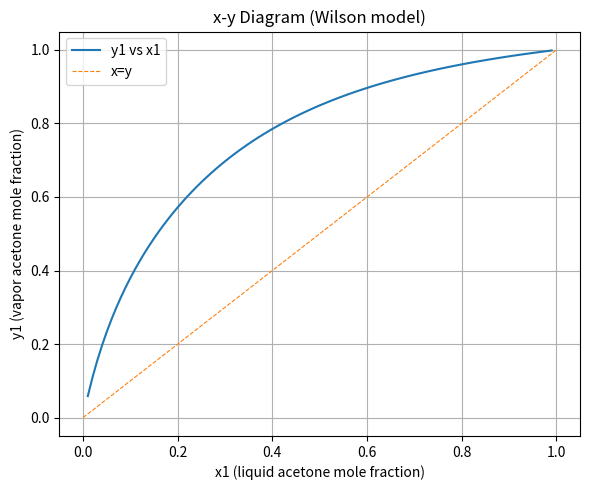
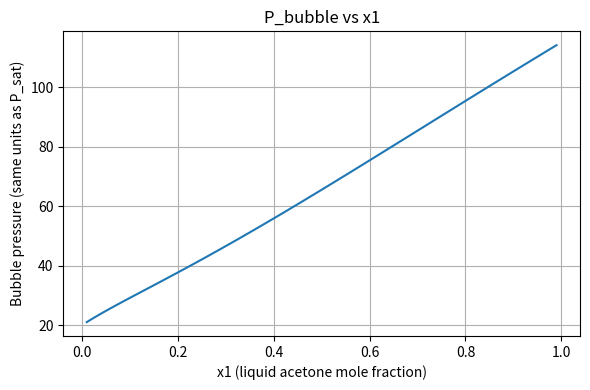
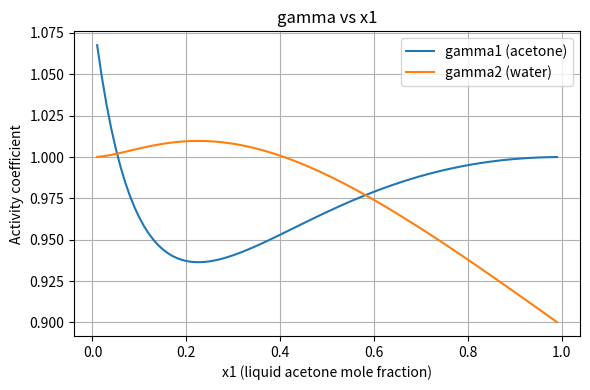

Here is the Python script that generated these plots, in order:
# Doing It for Acetone(1)/water(2) Mixture
# Wilson Parameter== delta
import math
import matplotlib.pyplot as plt
V1 = 74.05 
V2 = 18.07 
A12 = 291.27
A21 = 1448.01
R = 8.314
T = 333.15

x1_val=[]
P_val=[]
gamma1_val=[]
gamma2_val=[]
x2_val=[]
y1_val=[]
y2_val=[]

delta12 = (V2 / V1) * math.exp(-A12 / (R * T))
delta21 = (V1 / V2) * math.exp(-A21 / (R * T))
print("delta12, delta21 =", delta12, delta21)

# Antoine coefficients (kept in the form you originally used)
A1, B1, C1 = 14.3145, 2756.22, -45.090
A2, B2, C2 = 16.3872, 3885.70, -42.980

# Using the same Antoine expression you wrote (math.exp). 
# If your source uses log10 form, swap to 10 ** (...) later.
P1sat = math.exp(A1 - (B1 / (T + C1)))
P2sat = math.exp(A2 - (B2 / (T + C2)))

# loop in 0.01 steps (keeps your original stepping and structure)
x = 0.0
step = 0.01
while x <= 1.0:
    x1 = round(x, 6)
    # avoid exact 0 or 1 to prevent division-by-zero in Wilson denominators
    if x1 == 0.0 or x1 == 1.0:
        x += step
        continue

    x2 = 1.0 - x1

    # Wilson denominators
    denom1 = x1 + delta12 * x2
    denom2 = x2 + delta21 * x1

    # ln(gamma) form first, then exponentiate (keeps your math style)
    ln_gamma1 = -math.log(denom1) + x2 * ((delta12 / denom1) - (delta21 / denom2))
    ln_gamma2 = -math.log(denom2) + x1 * ((delta21 / denom2) - (delta12 / denom1))

    gamma1 = math.exp(ln_gamma1)
    gamma2 = math.exp(ln_gamma2)

    P = x1 * gamma1 * P1sat + x2 * gamma2 * P2sat

    x1_val.append(x1)
    P_val.append(P)
    gamma1_val.append(gamma1)
    gamma2_val.append(gamma2)
    x2_val.append(x2)

    x += step

# compute vapor mole fractions (y1, y2) using stored lists
for i in range(len(x1_val)):
    y1 = (x1_val[i] * P1sat * gamma1_val[i]) / P_val[i]
    y2 = (x2_val[i] * P2sat * gamma2_val[i]) / P_val[i]
    y1_val.append(y1)
    y2_val.append(y2)

# quick printout of first few results
for i in range(min(10, len(x1_val))):
    print(f"x1={x1_val[i]:.3f}, y1={y1_val[i]:.3f}, P={P_val[i]:.6f}, gamma1={gamma1_val[i]:.6f}")

# --- 1) x-y diagram (liquid vs vapor) ---
plt.figure(figsize=(6,5))
plt.plot(x1_val, y1_val, label='y1 vs x1')
plt.plot([0,1],[0,1],'--', label='x=y', linewidth=0.8)
plt.xlabel('x1 (liquid acetone mole fraction)')
plt.ylabel('y1 (vapor acetone mole fraction)')
plt.title('x-y Diagram (Wilson model)')
plt.legend()
plt.grid(True)
plt.tight_layout()
plt.show()

# --- 2) Pressure vs x1 (bubble curve) ---
plt.figure(figsize=(6,4))
plt.plot(x1_val, P_val)
plt.xlabel('x1 (liquid acetone mole fraction)')
plt.ylabel('Bubble pressure (same units as P_sat)')
plt.title('P_bubble vs x1')
plt.grid(True)
plt.tight_layout()
plt.show()

# --- 3) Activity coefficients vs x1 ---
plt.figure(figsize=(6,4))
plt.plot(x1_val, gamma1_val, label='gamma1 (acetone)')
plt.plot(x1_val, gamma2_val, label='gamma2 (water)')
plt.xlabel('x1 (liquid acetone mole fraction)')
plt.ylabel('Activity coefficient')
plt.title('gamma vs x1')
plt.legend()
plt.grid(True)
plt.tight_layout()
plt.show()
